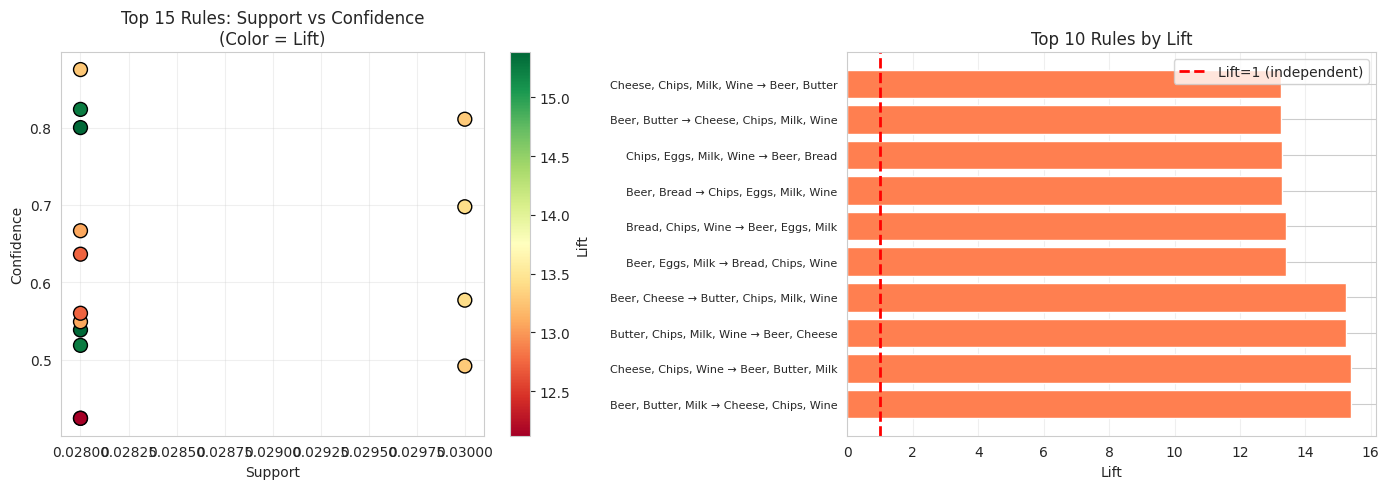
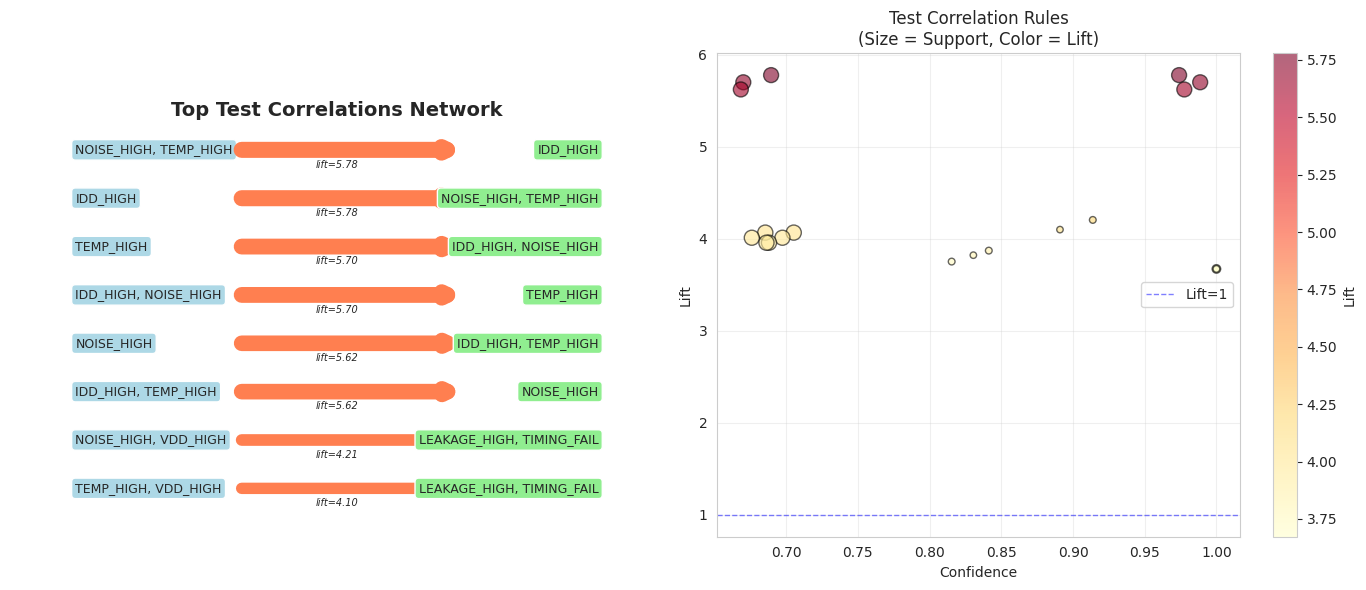

Write Python code to recreate these figures, in order. (Note: this script raises an exception after producing the figures.)
import numpy as np
import pandas as pd
import matplotlib.pyplot as plt
import seaborn as sns
from itertools import combinations, chain
from collections import defaultdict

sns.set_style('whitegrid')
np.random.seed(42)

class AprioriMiner:
    """Apriori algorithm for association rule mining."""
    
    def __init__(self, min_support=0.01, min_confidence=0.5, min_lift=1.0):
        self.min_support = min_support
        self.min_confidence = min_confidence
        self.min_lift = min_lift
        self.frequent_itemsets = []
        self.rules = []
        
    def fit(self, transactions):
        """Mine frequent itemsets and generate association rules."""
        self.transactions = [set(t) for t in transactions]
        self.n_transactions = len(transactions)
        
        # Generate frequent itemsets
        self.frequent_itemsets = self._apriori()
        
        # Generate rules
        self.rules = self._generate_rules()
        
        return self
    
    def _get_support(self, itemset):
        """Calculate support for an itemset."""
        count = sum(1 for t in self.transactions if itemset.issubset(t))
        return count / self.n_transactions
    
    def _get_frequent_1_itemsets(self):
        """Get frequent 1-itemsets."""
        item_counts = defaultdict(int)
        for transaction in self.transactions:
            for item in transaction:
                item_counts[frozenset([item])] += 1
        
        # Filter by min_support
        min_count = self.min_support * self.n_transactions
        frequent = {itemset: count/self.n_transactions 
                   for itemset, count in item_counts.items() 
                   if count >= min_count}
        return frequent
    
    def _generate_candidates(self, Lk_prev, k):
        """Generate k-itemset candidates from (k-1)-itemsets."""
        candidates = set()
        items_list = list(Lk_prev.keys())
        
        # Self-join: combine itemsets that differ by only 1 item
        for i in range(len(items_list)):
            for j in range(i+1, len(items_list)):
                union = items_list[i] | items_list[j]
                if len(union) == k:
                    candidates.add(union)
        
        return candidates
    
    def _prune(self, candidates, Lk_prev):
        """Prune candidates with infrequent subsets."""
        pruned = set()
        for candidate in candidates:
            # Check all (k-1) subsets
            subsets = [frozenset(s) for s in combinations(candidate, len(candidate)-1)]
            if all(subset in Lk_prev for subset in subsets):
                pruned.add(candidate)
        return pruned
    
    def _apriori(self):
        """Main Apriori algorithm."""
        # Start with 1-itemsets
        L1 = self._get_frequent_1_itemsets()
        all_frequent = [L1]
        
        k = 2
        Lk_prev = L1
        
        while Lk_prev:
            # Generate candidates
            candidates = self._generate_candidates(Lk_prev, k)
            
            # Prune
            candidates = self._prune(candidates, Lk_prev)
            
            # Calculate support and filter
            Lk = {}
            for itemset in candidates:
                support = self._get_support(itemset)
                if support >= self.min_support:
                    Lk[itemset] = support
            
            if Lk:
                all_frequent.append(Lk)
                Lk_prev = Lk
                k += 1
            else:
                break
        
        # Flatten all frequent itemsets
        frequent = {}
        for Lk in all_frequent:
            frequent.update(Lk)
        
        return frequent
    
    def _generate_rules(self):
        """Generate association rules from frequent itemsets."""
        rules = []
        
        for itemset, support_xy in self.frequent_itemsets.items():
            if len(itemset) < 2:
                continue
            
            # Generate all possible rules X -> Y
            for i in range(1, len(itemset)):
                for antecedent in combinations(itemset, i):
                    antecedent = frozenset(antecedent)
                    consequent = itemset - antecedent
                    
                    if antecedent in self.frequent_itemsets:
                        support_x = self.frequent_itemsets[antecedent]
                        confidence = support_xy / support_x
                        
                        if confidence >= self.min_confidence:
                            support_y = self._get_support(consequent)
                            lift = confidence / support_y if support_y > 0 else 0
                            
                            if lift >= self.min_lift:
                                rules.append({
                                    'antecedent': antecedent,
                                    'consequent': consequent,
                                    'support': support_xy,
                                    'confidence': confidence,
                                    'lift': lift
                                })
        
        return sorted(rules, key=lambda x: x['lift'], reverse=True)

print("✅ Apriori implementation complete!")
print("   - Support: Frequency of itemset")
print("   - Confidence: P(Y|X) for rule X→Y")
print("   - Lift: Correlation strength (>1 = positive)")

# Generate synthetic market basket data
products = ['Bread', 'Milk', 'Eggs', 'Cheese', 'Butter', 
            'Chips', 'Soda', 'Beer', 'Wine', 'Coffee']

transactions = []
for _ in range(1000):
    transaction = []
    
    # Common patterns
    if np.random.rand() < 0.3:  # Breakfast combo
        transaction.extend(['Bread', 'Milk', 'Eggs'])
    if np.random.rand() < 0.2:  # Dairy combo
        transaction.extend(['Milk', 'Cheese', 'Butter'])
    if np.random.rand() < 0.15:  # Snack combo
        transaction.extend(['Chips', 'Soda'])
    if np.random.rand() < 0.1:  # Party combo
        transaction.extend(['Beer', 'Wine', 'Chips'])
    
    # Random items
    n_random = np.random.randint(0, 3)
    transaction.extend(np.random.choice(products, n_random, replace=False))
    
    transactions.append(list(set(transaction)))  # Remove duplicates

print(f"Generated {len(transactions)} transactions")
print(f"Sample transactions:")
for i in range(3):
    print(f"  Transaction {i+1}: {transactions[i]}")

# Mine association rules
miner = AprioriMiner(min_support=0.02, min_confidence=0.3, min_lift=1.0)
miner.fit(transactions)

print(f"\n📊 Mining Results:")
print(f"   Frequent itemsets: {len(miner.frequent_itemsets)}")
print(f"   Association rules: {len(miner.rules)}")

# Display top rules
print("\n🔝 Top 10 Rules by Lift:")
print("-" * 80)
print(f"{'Antecedent':<20} {'Consequent':<20} {'Support':>10} {'Confidence':>12} {'Lift':>8}")
print("-" * 80)
for rule in miner.rules[:10]:
    ant_str = ', '.join(sorted(rule['antecedent']))
    cons_str = ', '.join(sorted(rule['consequent']))
    print(f"{ant_str:<20} {cons_str:<20} {rule['support']:>10.3f} "
          f"{rule['confidence']:>12.3f} {rule['lift']:>8.3f}")

# Visualize top rules
if len(miner.rules) > 0:
    top_rules = miner.rules[:15]
    
    fig, axes = plt.subplots(1, 2, figsize=(14, 5))
    
    # Plot 1: Confidence vs Support colored by Lift
    ax = axes[0]
    supports = [r['support'] for r in top_rules]
    confidences = [r['confidence'] for r in top_rules]
    lifts = [r['lift'] for r in top_rules]
    
    scatter = ax.scatter(supports, confidences, c=lifts, s=100, 
                        cmap='RdYlGn', edgecolors='black', linewidths=1)
    plt.colorbar(scatter, ax=ax, label='Lift')
    ax.set_xlabel('Support')
    ax.set_ylabel('Confidence')
    ax.set_title('Top 15 Rules: Support vs Confidence\n(Color = Lift)')
    ax.grid(True, alpha=0.3)
    
    # Plot 2: Lift bar chart
    ax = axes[1]
    rule_labels = [f"{', '.join(sorted(r['antecedent']))} → {', '.join(sorted(r['consequent']))}" 
                   for r in top_rules[:10]]
    lifts_top10 = [r['lift'] for r in top_rules[:10]]
    
    y_pos = np.arange(len(rule_labels))
    ax.barh(y_pos, lifts_top10, color='coral')
    ax.set_yticks(y_pos)
    ax.set_yticklabels(rule_labels, fontsize=8)
    ax.set_xlabel('Lift')
    ax.set_title('Top 10 Rules by Lift')
    ax.axvline(1.0, color='red', linestyle='--', linewidth=2, label='Lift=1 (independent)')
    ax.legend()
    ax.grid(True, alpha=0.3, axis='x')
    
    plt.tight_layout()
    plt.show()

# Generate semiconductor test failure data
np.random.seed(42)
tests = ['VDD_LOW', 'VDD_HIGH', 'IDD_HIGH', 'FREQ_LOW', 'FREQ_HIGH',
         'LEAKAGE_HIGH', 'TIMING_FAIL', 'POWER_HIGH', 'TEMP_HIGH', 'NOISE_HIGH']

devices = []
for device_id in range(5000):
    failed_tests = []
    
    # Failure mode 1: Process defect (voltage + leakage + timing)
    if np.random.rand() < 0.10:
        failed_tests.extend(['VDD_HIGH', 'LEAKAGE_HIGH', 'TIMING_FAIL'])
    
    # Failure mode 2: Frequency issue (freq + power)
    if np.random.rand() < 0.08:
        failed_tests.extend(['FREQ_LOW', 'POWER_HIGH'])
    
    # Failure mode 3: Thermal issue (temp + noise + idd)
    if np.random.rand() < 0.05:
        failed_tests.extend(['TEMP_HIGH', 'NOISE_HIGH', 'IDD_HIGH'])
    
    # Failure mode 4: Voltage droop (vdd_low + freq_low)
    if np.random.rand() < 0.07:
        failed_tests.extend(['VDD_LOW', 'FREQ_LOW'])
    
    # Random failures (noise)
    n_random = np.random.poisson(0.3)  # Low rate
    if n_random > 0:
        failed_tests.extend(np.random.choice(tests, min(n_random, 3), replace=False))
    
    devices.append(list(set(failed_tests)))  # Remove duplicates

# Filter devices with at least 1 failure
failed_devices = [d for d in devices if len(d) > 0]

print(f"📊 Test Failure Data:")
print(f"   Total devices: {len(devices)}")
print(f"   Devices with failures: {len(failed_devices)}")
print(f"   Failure rate: {len(failed_devices)/len(devices)*100:.1f}%")
print(f"\n   Sample failed devices:")
for i in range(3):
    print(f"     Device {i+1}: {failed_devices[i]}")

# Mine test correlations
miner_psv = AprioriMiner(min_support=0.02, min_confidence=0.5, min_lift=1.5)
miner_psv.fit(failed_devices)

print(f"\n🔍 Test Correlation Mining:")
print(f"   Frequent failure patterns: {len(miner_psv.frequent_itemsets)}")
print(f"   Strong correlation rules: {len(miner_psv.rules)}")

# Display top correlations
print("\n⚠️  Top 10 Test Correlations (High Lift):")
print("-" * 90)
print(f"{'If These Tests Fail':<30} {'Then This Fails':<20} {'Support':>10} {'Confidence':>12} {'Lift':>8}")
print("-" * 90)
for rule in miner_psv.rules[:10]:
    ant_str = ', '.join(sorted(rule['antecedent']))
    cons_str = ', '.join(sorted(rule['consequent']))
    print(f"{ant_str:<30} {cons_str:<20} {rule['support']:>10.3f} "
          f"{rule['confidence']:>12.3f} {rule['lift']:>8.3f}")

# Visualize
if len(miner_psv.rules) > 0:
    fig, axes = plt.subplots(1, 2, figsize=(14, 6))
    
    # Network graph of top correlations
    ax = axes[0]
    top_rules = miner_psv.rules[:8]
    
    # Create test frequency dict
    test_freq = defaultdict(int)
    for rule in top_rules:
        for test in rule['antecedent']:
            test_freq[test] += 1
        for test in rule['consequent']:
            test_freq[test] += 1
    
    # Simple visualization (could use networkx for better layout)
    ax.text(0.5, 0.9, 'Top Test Correlations Network', 
            ha='center', va='top', fontsize=14, fontweight='bold')
    y = 0.8
    for i, rule in enumerate(top_rules):
        ant = ', '.join(sorted(rule['antecedent']))
        cons = ', '.join(sorted(rule['consequent']))
        ax.text(0.1, y, ant, ha='left', va='center', fontsize=9, 
                bbox=dict(boxstyle='round', facecolor='lightblue'))
        ax.annotate('', xy=(0.7, y), xytext=(0.35, y),
                   arrowprops=dict(arrowstyle='->', lw=2*rule['lift'], color='coral'))
        ax.text(0.9, y, cons, ha='right', va='center', fontsize=9,
               bbox=dict(boxstyle='round', facecolor='lightgreen'))
        ax.text(0.5, y-0.02, f"lift={rule['lift']:.2f}", 
               ha='center', va='top', fontsize=7, style='italic')
        y -= 0.1
    ax.set_xlim(0, 1)
    ax.set_ylim(0, 1)
    ax.axis('off')
    
    # Confidence vs Lift scatter
    ax = axes[1]
    confidences = [r['confidence'] for r in miner_psv.rules[:20]]
    lifts = [r['lift'] for r in miner_psv.rules[:20]]
    supports = [r['support']*1000 for r in miner_psv.rules[:20]]  # Size by support
    
    scatter = ax.scatter(confidences, lifts, s=supports, alpha=0.6, 
                        c=lifts, cmap='YlOrRd', edgecolors='black', linewidths=1)
    plt.colorbar(scatter, ax=ax, label='Lift')
    ax.set_xlabel('Confidence')
    ax.set_ylabel('Lift')
    ax.set_title('Test Correlation Rules\n(Size = Support, Color = Lift)')
    ax.axhline(1.0, color='blue', linestyle='--', linewidth=1, alpha=0.5, label='Lift=1')
    ax.legend()
    ax.grid(True, alpha=0.3)
    
    plt.tight_layout()
    plt.show()

print("\n💡 Actionable Insights:")
print("   - High lift rules indicate systematic defects (common root cause)")
print("   - High confidence rules enable predictive test skipping")
print("   - Cluster correlated tests for efficient debug workflows")

from mlxtend.frequent_patterns import apriori, association_rules
from mlxtend.preprocessing import TransactionEncoder

# Convert transactions to one-hot encoded DataFrame
te = TransactionEncoder()
te_array = te.fit(failed_devices).transform(failed_devices)
df = pd.DataFrame(te_array, columns=te.columns_)

print("📊 One-Hot Encoded Data:")
print(df.head())
print(f"\nShape: {df.shape}")

# Mine frequent itemsets
frequent_itemsets = apriori(df, min_support=0.02, use_colnames=True)
print(f"\n🔍 Frequent Itemsets: {len(frequent_itemsets)}")
print(frequent_itemsets.head(10))

# Generate association rules
rules = association_rules(frequent_itemsets, metric='confidence', min_threshold=0.5)
rules = rules[rules['lift'] >= 1.5]  # Filter by lift
rules = rules.sort_values('lift', ascending=False)

print(f"\n⚡ Association Rules: {len(rules)}")
print("\nTop 10 Rules:")
print(rules[['antecedents', 'consequents', 'support', 'confidence', 'lift', 
             'leverage', 'conviction']].head(10).to_string())

# Visualize comparison
fig, axes = plt.subplots(1, 2, figsize=(14, 5))

# Confidence vs Lift (mlxtend)
ax = axes[0]
scatter = ax.scatter(rules['confidence'], rules['lift'], 
                     s=rules['support']*1000, alpha=0.6,
                     c=rules['lift'], cmap='RdYlGn', 
                     edgecolors='black', linewidths=1)
plt.colorbar(scatter, ax=ax, label='Lift')
ax.set_xlabel('Confidence')
ax.set_ylabel('Lift')
ax.set_title('mlxtend: Confidence vs Lift\n(Size = Support)')
ax.axhline(1.0, color='blue', linestyle='--', linewidth=1, alpha=0.5)
ax.grid(True, alpha=0.3)

# Leverage vs Conviction
ax = axes[1]
scatter = ax.scatter(rules['leverage'], rules['conviction'], 
                     s=rules['support']*1000, alpha=0.6,
                     c=rules['lift'], cmap='RdYlGn',
                     edgecolors='black', linewidths=1)
plt.colorbar(scatter, ax=ax, label='Lift')
ax.set_xlabel('Leverage')
ax.set_ylabel('Conviction')
ax.set_title('Advanced Metrics: Leverage vs Conviction\n(Higher = Stronger Rule)')
ax.grid(True, alpha=0.3)

plt.tight_layout()
plt.show()

print("\n✅ mlxtend Results:")
print(f"   - Frequent itemsets: {len(frequent_itemsets)}")
print(f"   - Association rules: {len(rules)}")
print(f"   - Implementation: Optimized C-based (10-100x faster)")
print(f"   - Additional metrics: leverage, conviction available")